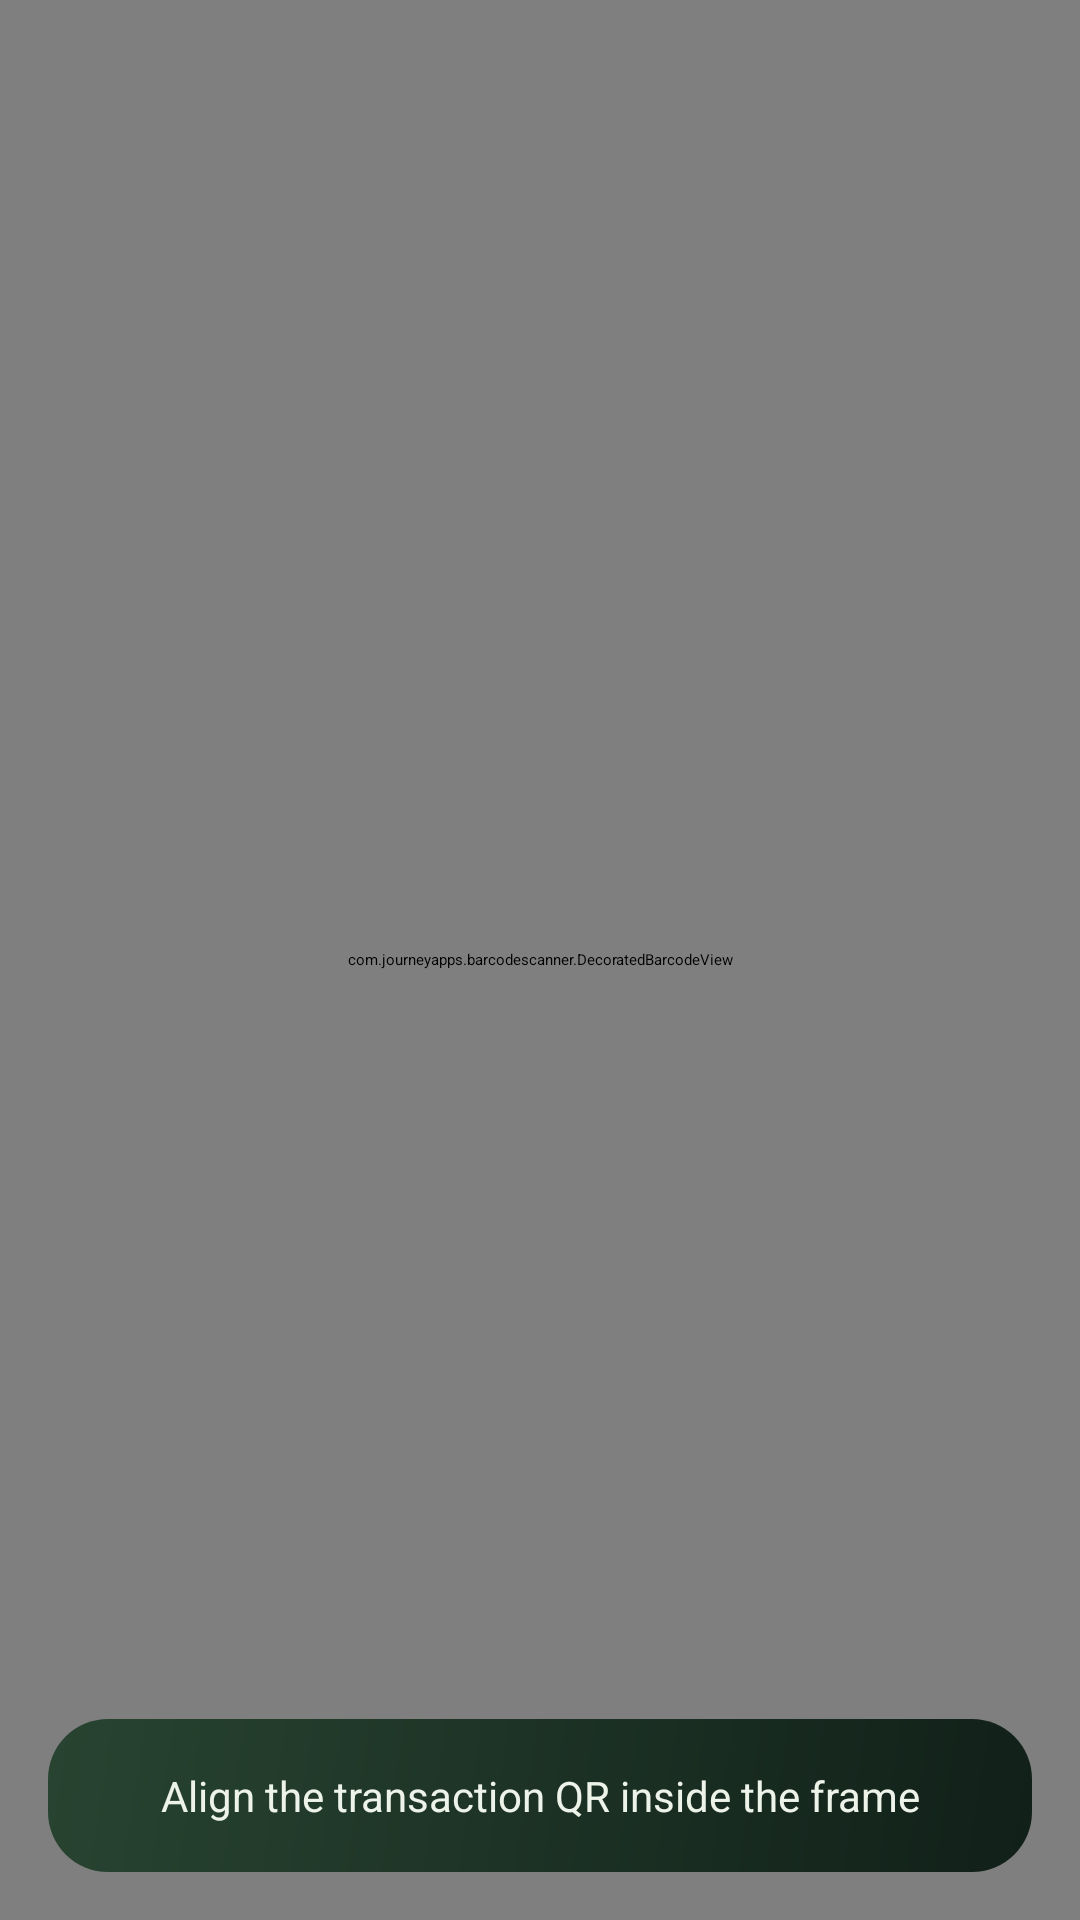

Here is an Android app screen rendered from its layout file. Give the layout XML and the strings, colors and styles it references.
<!-- AndroidManifest.xml: application theme Theme.SmartSolarMicrogrid.Starting -->
<!-- res/layout/fragment_scanner.xml -->
<?xml version="1.0" encoding="utf-8"?>
<androidx.constraintlayout.widget.ConstraintLayout xmlns:android="http://schemas.android.com/apk/res/android"
    xmlns:app="http://schemas.android.com/apk/res-auto"
    android:layout_width="match_parent" android:layout_height="match_parent"
    android:background="@color/solar_green_dark">
    <com.journeyapps.barcodescanner.DecoratedBarcodeView android:id="@+id/barcode_scanner"
        android:layout_width="0dp" android:layout_height="0dp"
        app:layout_constraintTop_toTopOf="parent" app:layout_constraintBottom_toBottomOf="parent"
        app:layout_constraintStart_toStartOf="parent" app:layout_constraintEnd_toEndOf="parent" />
    <TextView android:id="@+id/scanner_status" android:layout_width="0dp"
        android:layout_height="wrap_content" android:layout_margin="@dimen/space_4"
        android:background="@drawable/bg_solar_hero" android:padding="@dimen/space_4"
        android:text="Align the transaction QR inside the frame"
        android:textColor="@color/solar_on_brand" android:textSize="14sp"
        android:gravity="center" android:accessibilityLiveRegion="polite"
        app:layout_constraintBottom_toBottomOf="parent"
        app:layout_constraintStart_toStartOf="parent"
        app:layout_constraintEnd_toEndOf="parent" />
</androidx.constraintlayout.widget.ConstraintLayout>
<!-- resources referenced by this layout -->
<resources>
  <color name="solar_green_dark">#0C1915</color>
  <color name="solar_on_brand">#EDF3E8</color>
  <dimen name="space_4">16dp</dimen>
  <!-- drawable bg_solar_hero (drawable) -->
  <?xml version="1.0" encoding="utf-8"?>
  <shape xmlns:android="http://schemas.android.com/apk/res/android">
      <corners android:radius="@dimen/radius_hero" />
      <gradient android:angle="135" android:startColor="#112019" android:endColor="#284431" />
  </shape>
  <style name="Theme.SmartSolarMicrogrid.Starting" parent="Theme.SplashScreen">
          <item name="windowSplashScreenBackground">@color/surface_light</item>
          <item name="windowSplashScreenAnimatedIcon">@drawable/logo_full</item>
          <item name="postSplashScreenTheme">@style/Theme.SmartSolarMicrogrid</item>
      </style>
  <dimen name="radius_hero">20dp</dimen>
  <color name="surface_light">#F3F5EF</color>
  <style name="Theme.SmartSolarMicrogrid" parent="Base.Theme.SmartSolarMicrogrid" />
  <color name="solar_green">#112019</color>
  <color name="solar_accent">#B1F688</color>
  <color name="solar_on_accent">#19331F</color>
  <color name="solar_surface">#FFFFFF</color>
  <color name="text_primary">#172B25</color>
  <color name="solar_surface_muted">#EAF0E6</color>
  <color name="text_secondary">#526557</color>
  <color name="solar_border">#DCE3D9</color>
  <color name="status_error">#A62F38</color>
  <style name="Widget.Solar.Button.Primary" parent="Widget.Material3.Button">
          <item name="android:minHeight">@dimen/primary_action_height</item>
          <item name="cornerRadius">@dimen/radius_control</item>
          <item name="backgroundTint">@color/solar_button_fill</item>
          <item name="android:textColor">@color/solar_button_text</item>
          <item name="android:textAllCaps">false</item>
      </style>
  <style name="Widget.Solar.Input" parent="Widget.Material3.TextInputLayout.OutlinedBox">
          <item name="boxStrokeColor">@color/solar_input_stroke</item>
          <item name="boxCornerRadiusTopStart">@dimen/radius_control</item>
          <item name="boxCornerRadiusTopEnd">@dimen/radius_control</item>
          <item name="boxCornerRadiusBottomStart">@dimen/radius_control</item>
          <item name="boxCornerRadiusBottomEnd">@dimen/radius_control</item>
      </style>
  <style name="Widget.Solar.Card" parent="Widget.Material3.CardView.Filled">
          <item name="cardBackgroundColor">@color/solar_surface</item>
          <item name="cardCornerRadius">@dimen/radius_card</item>
          <item name="strokeColor">@color/solar_border</item><item name="strokeWidth">1dp</item>
          <item name="cardElevation">0dp</item>
      </style>
  <dimen name="primary_action_height">52dp</dimen>
  <dimen name="radius_control">10dp</dimen>
  <dimen name="radius_card">16dp</dimen>
</resources>
